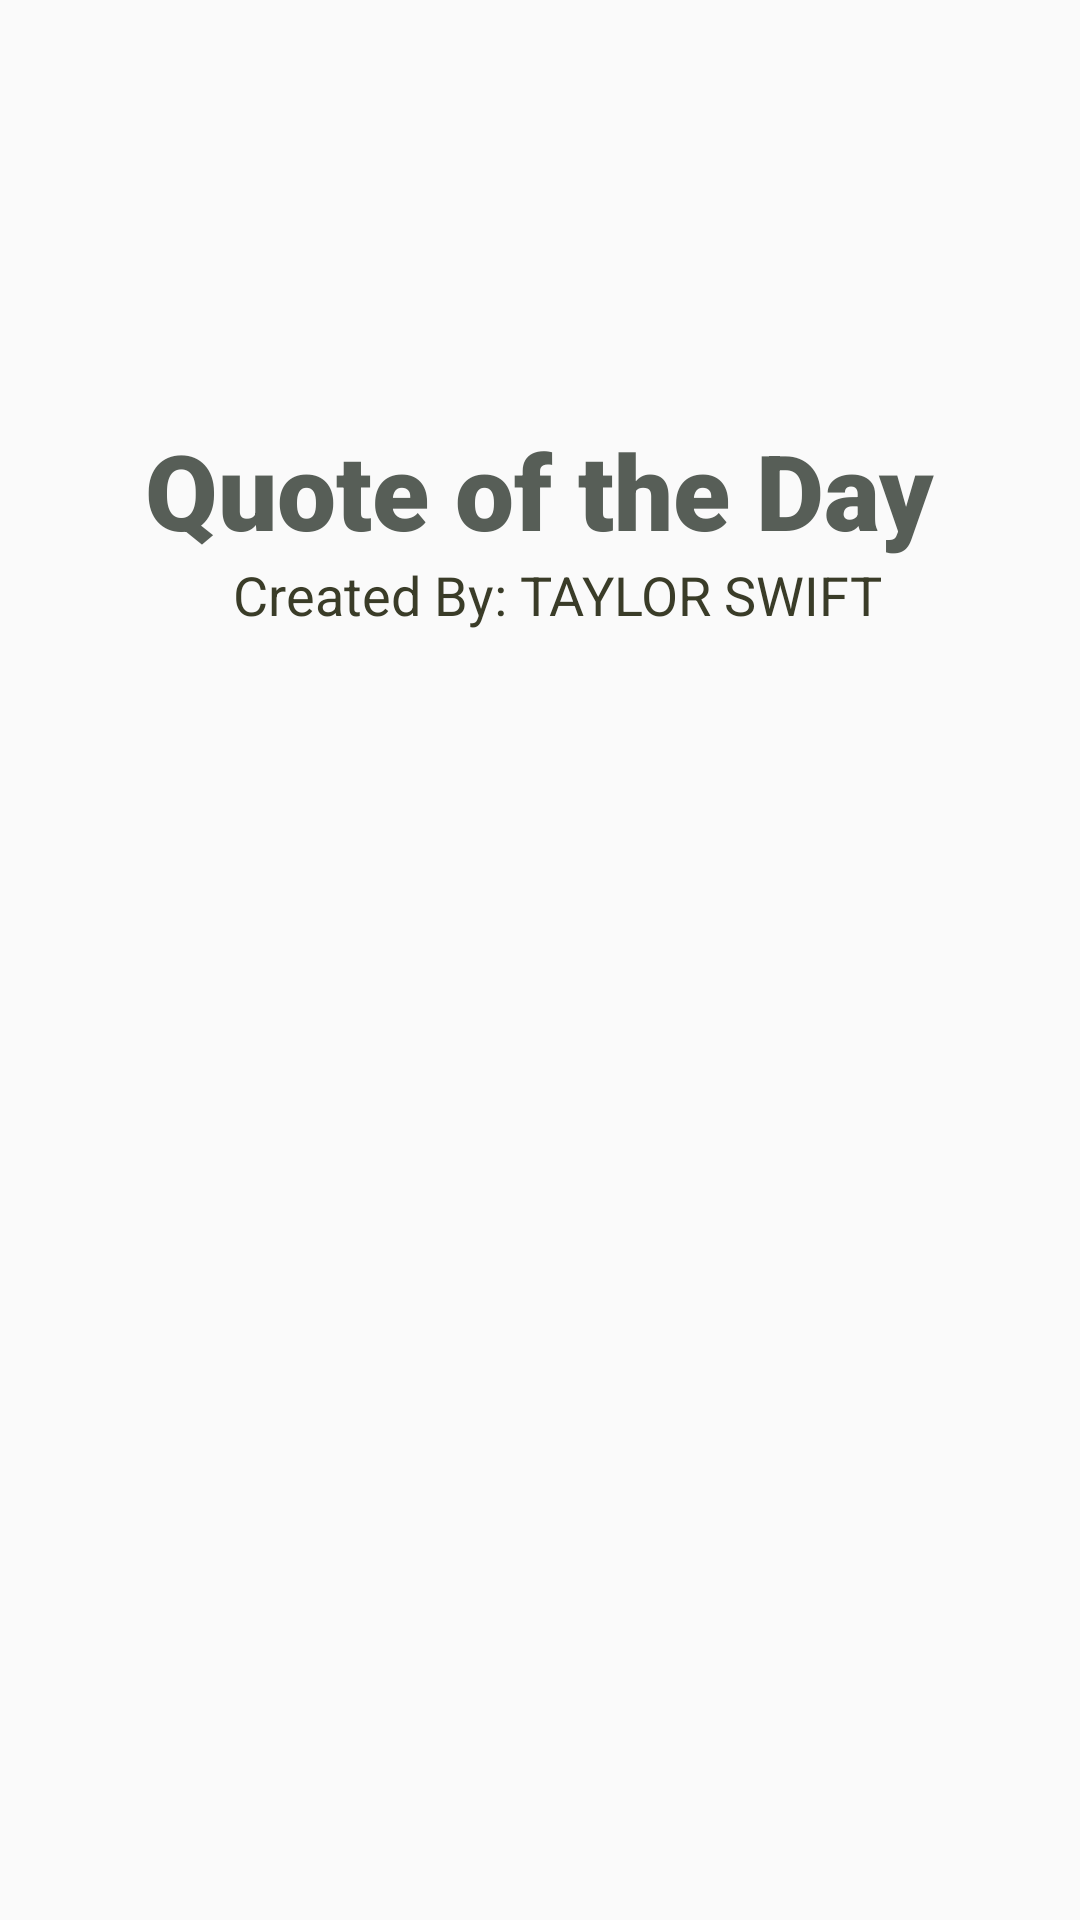

Write the Android layout XML for this screen, with the resource values it uses.
<!-- AndroidManifest.xml: application theme AppTheme -->
<!-- res/layout/activity_quote.xml -->
<?xml version="1.0" encoding="utf-8"?>
<androidx.constraintlayout.widget.ConstraintLayout xmlns:android="http://schemas.android.com/apk/res/android"
    xmlns:app="http://schemas.android.com/apk/res-auto"
    xmlns:tools="http://schemas.android.com/tools"
    android:layout_width="match_parent"
    android:layout_height="match_parent"
    tools:context=".Quote"
    android:background="@drawable/b13">

    <ImageView
        android:id="@+id/Quoteimage"
        android:layout_width="429dp"
        android:layout_height="317dp"
        app:layout_constraintBottom_toBottomOf="parent"
        app:layout_constraintEnd_toEndOf="parent"
        app:layout_constraintStart_toStartOf="parent"
        app:layout_constraintTop_toTopOf="parent"
        app:layout_constraintVertical_bias="0.63"
        app:srcCompat="@drawable/image1" />

    <TextView
        android:id="@+id/tv_author"
        android:layout_width="291dp"
        android:layout_height="34dp"
        android:layout_marginTop="196dp"
        android:text="@string/author"
        android:textAlignment="center"
        android:textColor="#3A3C28"
        android:textSize="18sp"
        app:layout_constraintBottom_toTopOf="@+id/Quoteimage"
        app:layout_constraintEnd_toEndOf="parent"
        app:layout_constraintHorizontal_bias="0.583"
        app:layout_constraintStart_toStartOf="parent"
        app:layout_constraintTop_toTopOf="parent"
        app:layout_constraintVertical_bias="0.387" />

    <TextView
        android:id="@+id/topic4"
        android:layout_width="312dp"
        android:layout_height="45dp"
        android:layout_marginTop="140dp"
        android:fontFamily="sans-serif-black"
        android:shadowColor="#CDDC39"
        android:text="@string/topic"
        android:textAlignment="center"
        android:textColor="#575E57"
        android:textSize="35sp"
        android:textStyle="bold"
        app:layout_constraintEnd_toEndOf="parent"
        app:layout_constraintHorizontal_bias="0.494"
        app:layout_constraintStart_toStartOf="parent"
        app:layout_constraintTop_toTopOf="parent" />

</androidx.constraintlayout.widget.ConstraintLayout>
<!-- resources referenced by this layout -->
<resources>
  <string name="author"> Created By: TAYLOR SWIFT</string>
  
  
      //admin Employee
  <string name="topic">Quote of the Day</string>
  <style name="AppTheme" parent="Theme.AppCompat.Light.DarkActionBar">
          
          <item name="colorPrimary">#0E0E0E</item>
          <item name="colorPrimaryDark">#141415</item>
          <item name="colorAccent">#0E0E0E</item>
      </style>
</resources>
